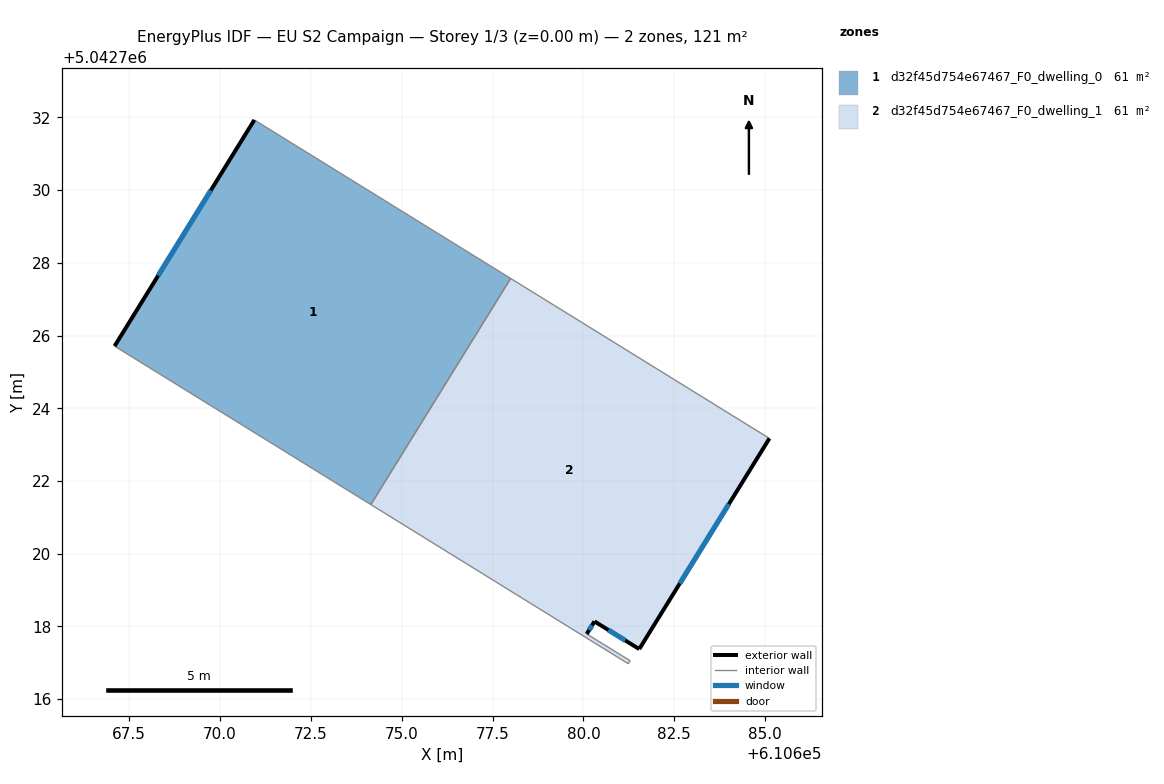
=== STOREY PLAN SPEC (per zone: floor XY polygon, exterior-wall plan segments, windows/doors) ===
zone 1: d32f45d754e67467_F0_dwelling_0  (60.6 m²)
  floor: (610678.00, 5042727.57) (610674.15, 5042721.35) (610667.10, 5042725.71) (610670.95, 5042731.93)
  exterior wall: (610670.95, 5042731.93) – (610667.10, 5042725.71)  [7.3 m]
    window: (610669.75, 5042729.99) – (610668.30, 5042727.65)  [3.1 m²]
  interior walls: 3
zone 2: d32f45d754e67467_F0_dwelling_1  (60.6 m²)
  floor: (610685.12, 5042723.17) (610681.54, 5042717.38) (610680.30, 5042718.14) (610680.09, 5042717.79) (610681.29, 5042717.05) (610681.23, 5042716.97) (610674.15, 5042721.35) (610678.00, 5042727.57)
  exterior wall: (610681.54, 5042717.38) – (610685.12, 5042723.17)  [6.8 m]
    window: (610682.65, 5042719.18) – (610684.00, 5042721.37)  [2.9 m²]
  exterior wall: (610680.30, 5042718.14) – (610681.54, 5042717.38)  [1.4 m]
    window: (610680.69, 5042717.90) – (610681.15, 5042717.61)  [0.6 m²]
  exterior wall: (610680.09, 5042717.79) – (610680.30, 5042718.14)  [0.4 m]
    window: (610680.16, 5042717.90) – (610680.24, 5042718.03)  [0.2 m²]
  interior walls: 5

=== DERIVED (storey summary) ===
Building: EU S2 Campaign
Storey: 1 of 3  (floor level z = 0.00 m)
Storey gross floor area: 121.3 m²
Zones on this storey: 2
  - d32f45d754e67467_F0_dwelling_0: floor 60.6 m²; exterior wall 7.3 m (21.9 m²); 1 window(s) 3.1 m²; WWR 14.2%
  - d32f45d754e67467_F0_dwelling_1: floor 60.6 m²; exterior wall 8.7 m (26.0 m²); 3 window(s) 3.7 m²; WWR 14.2%
Zone adjacency (shared interzone walls):
  - d32f45d754e67467_F0_dwelling_0 ↔ d32f45d754e67467_F0_dwelling_1